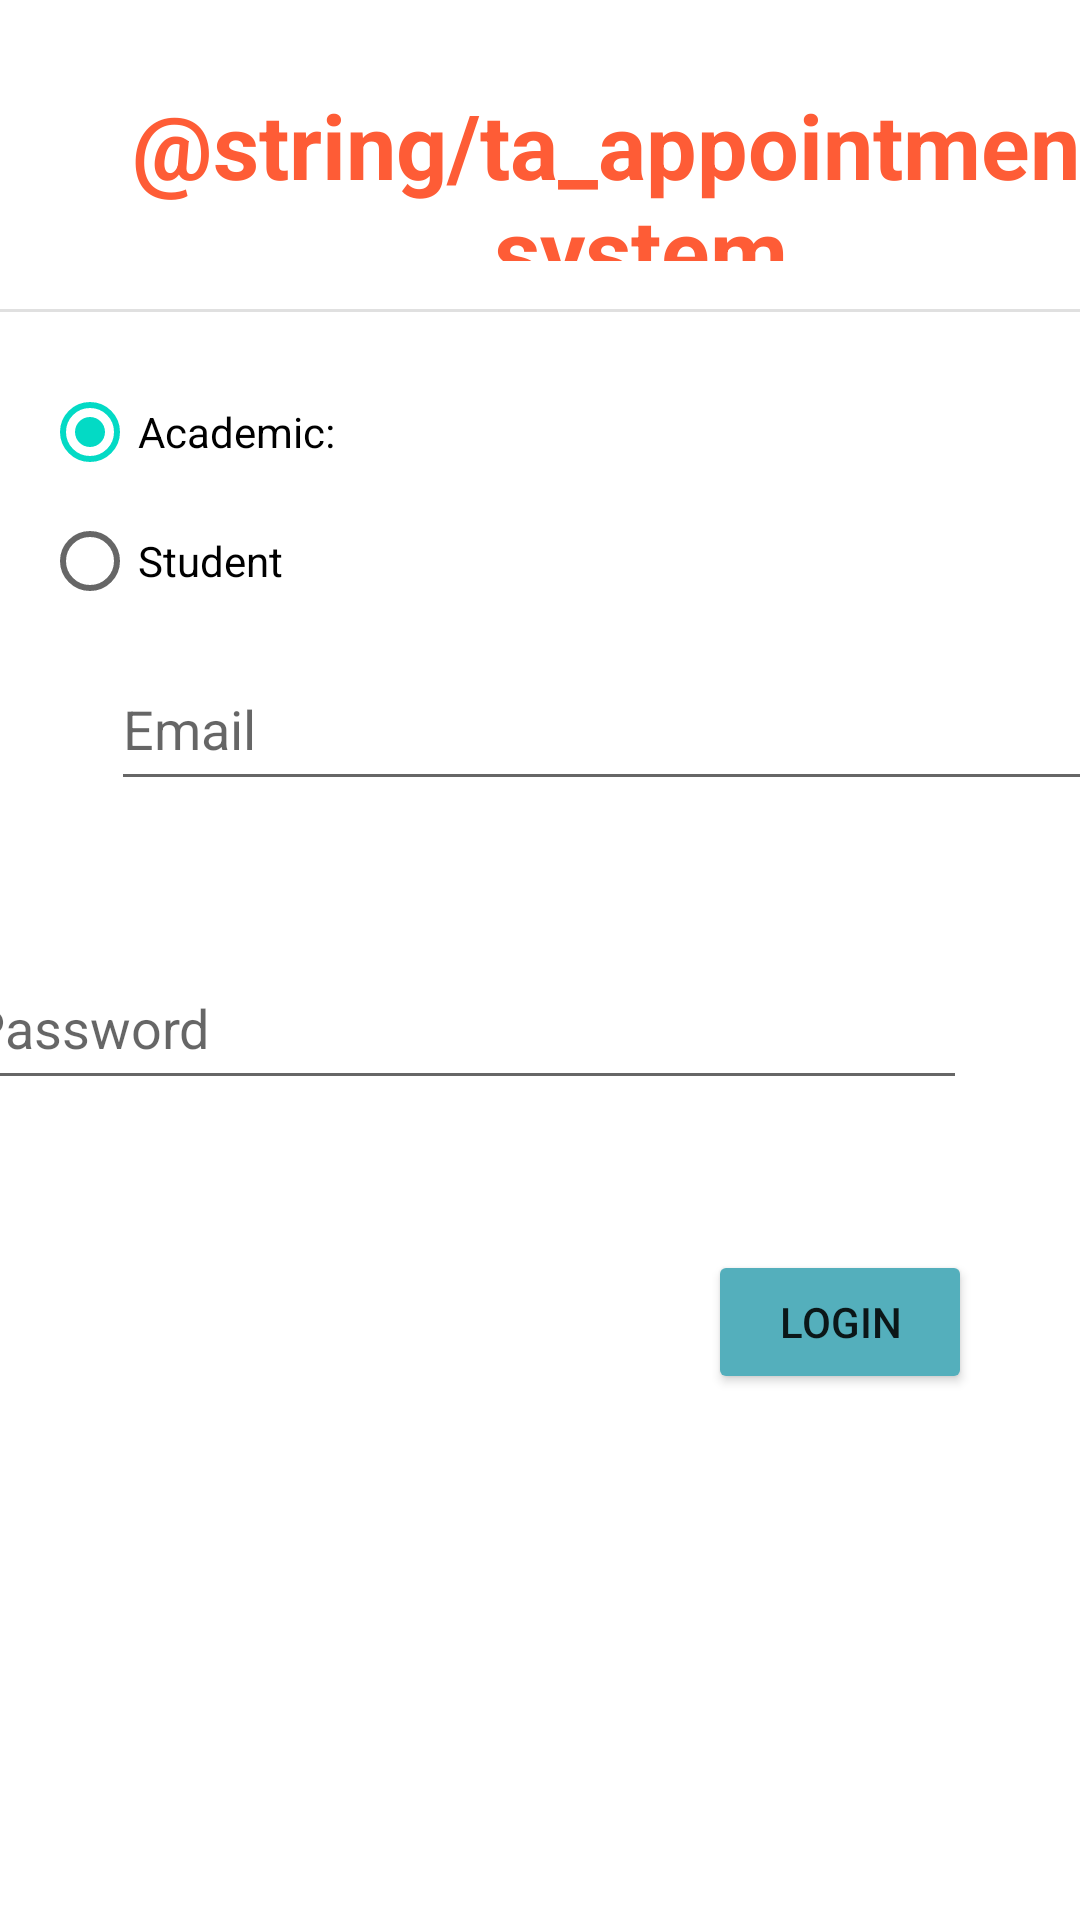

Layout XML and referenced resources for this Android screen:
<!-- AndroidManifest.xml: application theme Theme.Terminsystem1 -->
<!-- res/layout/login.xml -->
<?xml version="1.0" encoding="utf-8"?>
<androidx.constraintlayout.widget.ConstraintLayout
    xmlns:android="http://schemas.android.com/apk/res/android"
    xmlns:app="http://schemas.android.com/apk/res-auto"
    xmlns:tools="http://schemas.android.com/tools"
    android:layout_width="match_parent"
    android:layout_height="match_parent"
    android:background="@android:color/background_light"
    tools:context=".MainActivity"
    >

    <TextView
        android:id="@+id/textView"
        android:layout_width="414dp"
        android:layout_height="59dp"
        android:layout_marginTop="28dp"
        android:layout_marginBottom="7dp"
        android:background="#00000000"
        android:text="@string/ta_appointment_system"
        android:textAlignment="center"
        android:textColor="#FE5C36"
        android:textSize="30sp"
        android:textStyle="bold"
        app:layout_constraintBottom_toTopOf="@+id/divider"
        app:layout_constraintEnd_toEndOf="parent"
        app:layout_constraintHorizontal_bias="0.0"
        app:layout_constraintStart_toStartOf="parent"
        app:layout_constraintTop_toTopOf="parent" />

    <View
        android:id="@+id/divider"
        android:layout_width="match_parent"
        android:layout_height="1dp"
        android:layout_marginTop="9dp"

        android:layout_marginBottom="137dp"
        android:background="?android:attr/listDivider"
        app:layout_constraintBottom_toTopOf="@+id/TextEmailAddress"
        app:layout_constraintTop_toBottomOf="@+id/textView"
        app:layout_constraintVertical_bias="0.0"
        tools:layout_editor_absoluteX="0dp" />

    <EditText
        android:id="@+id/TextEmailAddress"
        android:layout_width="336dp"
        android:layout_height="51dp"
        android:layout_marginStart="37dp"
        android:layout_marginTop="112dp"
        android:layout_marginEnd="38dp"
        android:autofillHints=""
        android:ems="10"
        android:hint="@string/email"
        android:inputType="textEmailAddress"
        app:layout_constraintEnd_toEndOf="parent"
        app:layout_constraintHorizontal_bias="0.0"
        app:layout_constraintStart_toStartOf="parent"
        app:layout_constraintTop_toBottomOf="@+id/divider" />

    <EditText
        android:id="@+id/editTextTextPassword"
        android:layout_width="336dp"
        android:layout_height="51dp"
        android:layout_marginStart="37dp"
        android:layout_marginTop="50dp"
        android:layout_marginEnd="38dp"
        android:layout_marginBottom="315dp"
        android:autofillHints=""
        android:ems="10"
        android:hint="@string/password"
        android:inputType="textPassword"
        app:layout_constraintBottom_toBottomOf="parent"
        app:layout_constraintEnd_toEndOf="parent"
        app:layout_constraintHorizontal_bias="1.0"
        app:layout_constraintStart_toStartOf="parent"
        app:layout_constraintTop_toBottomOf="@+id/TextEmailAddress"
        app:layout_constraintVertical_bias="0.033" />

    <Button
        android:id="@+id/loginButton"
        android:layout_width="wrap_content"
        android:layout_height="wrap_content"
        android:layout_marginTop="50dp"
        android:layout_marginEnd="36dp"
        android:text="@string/login"
        app:backgroundTint="#54AFBC"
        android:onClick="login"

        app:layout_constraintEnd_toEndOf="parent"
        app:layout_constraintTop_toBottomOf="@+id/editTextTextPassword" />

    <RadioGroup
        android:id="@+id/radioAcademicStudent"
        android:layout_width="114dp"
        android:layout_height="86dp"
        android:layout_marginStart="40dp"
        android:layout_marginTop="16dp"
        android:layout_marginEnd="258dp"
        android:layout_marginBottom="10dp"
        app:layout_constraintBottom_toTopOf="@+id/TextEmailAddress"
        app:layout_constraintEnd_toEndOf="parent"
        app:layout_constraintStart_toStartOf="parent"
        app:layout_constraintTop_toBottomOf="@+id/divider">

        <RadioButton
            android:id="@+id/radioAcademic"
            android:layout_width="match_parent"
            android:layout_height="wrap_content"
            android:text="@string/academic"
            android:checked="true"/>

        <RadioButton
            android:id="@+id/radioStudent"
            android:layout_width="match_parent"
            android:layout_height="wrap_content"
            android:text="@string/student" />
    </RadioGroup>

</androidx.constraintlayout.widget.ConstraintLayout>
<!-- resources referenced by this layout -->
<resources>
  <string name="academic">Academic:</string>
  <string name="email">Email</string>
  <string name="login">Login</string>
  <string name="password">Password</string>
  <string name="student">Student</string>
  <style name="Theme.Terminsystem1" parent="Theme.MaterialComponents.DayNight.DarkActionBar">
          
          <item name="colorPrimary">@color/purple_500</item>
          <item name="colorPrimaryVariant">@color/purple_700</item>
          <item name="colorOnPrimary">@color/white</item>
          
          <item name="colorSecondary">@color/teal_200</item>
          <item name="colorSecondaryVariant">@color/teal_700</item>
          <item name="colorOnSecondary">@color/black</item>
  
      </style>
  <!-- not gathered from this repository: default colours our renderer supplied (Android Studio template values) -->
  <color name="purple_500">#FF6200EE</color>
  <color name="purple_700">#FF3700B3</color>
  <color name="teal_200">#FF03DAC5</color>
  <color name="teal_700">#FF018786</color>
  <color name="black">#FF000000</color>
  <color name="white">#FFFFFFFF</color>
</resources>
